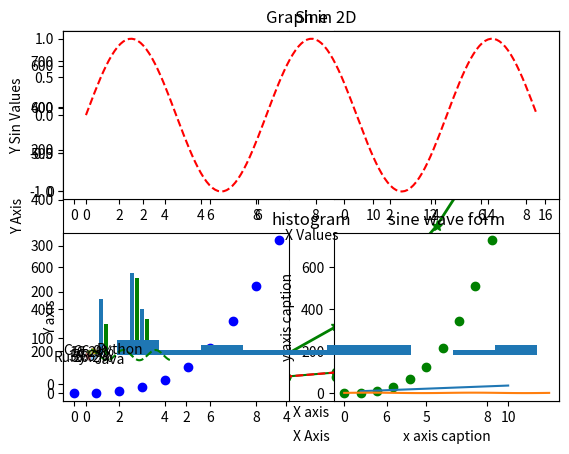

Reproduce this figure in Python.
################################################ MatplotLib Tutorial  ###################################################

'''
Matplotlib is a plotting library for the Python programming language and its numerical mathematics extension NumPy. 
It provides an object-oriented API for embedding plots into applications using general-purpose GUI toolkits like Tkinter,
 wxPython, Qt, or GTK+.

Some of the major Pros of Matplotlib are:

Generally easy to get started for simple plots
Support for custom labels and texts
Great control of every element in a figure
High-quality output in many formats
Very customizable in general

'''

import matplotlib.pyplot as plt
import numpy as np


## Simple Examples

x=np.arange(0,10)
y=np.arange(11,21)

a=np.arange(40,50)
b=np.arange(50,60)

######  plotting using matplot  #####

#SCTTER

plt.scatter(x, y,c='g')             # x is the x-axis value,y is y-axis value,s is solid pixels,c is colour
plt.xlabel('X Axis')
plt.ylabel('Y Axis') 
plt.title('Graph in 2D')
# plt.savefig('Test.png')     saves the image
plt.show()                      # to excute the plot

#PLOT
y=x*x
plt.plot(x,y,'go-')               # plot x and y using green circle markers
plt.show()

y=x*x
plt.plot(x,y,'r--')               # plot x and y using dashed line style
plt.show()

y=x*x
plt.plot(x,y,'r+')               # ditto, but with red plusses
plt.show()

y=x*x*x
plt.plot(x,y,'g*-',linewidth=2,markersize=8)
plt.xlabel('X Axis')
plt.ylabel('Y Axis') 
plt.title('Graph in 2D')
plt.show()


######## Creating Subplots ########

plt.subplot(2,2,1)
plt.plot(x,y,'r--')
plt.subplot(2,2,2)
plt.plot(x,y,'g*--')
plt.subplot(2,2,3)
plt.plot(x,y,'bo')
plt.subplot(2,2,4)
plt.plot(x,y,'go')
plt.show()



x = np.arange(1,11) 
y = 3 * x + 5 
plt.title("Matplotlib demo") 
plt.xlabel("x axis caption") 
plt.ylabel("y axis caption") 
plt.plot(x,y) 
plt.show()


# Compute the x and y coordinates for points on a sine curve 

x = np.arange(0, 4 * np.pi, 0.1) 
y = np.sin(x) 
plt.title("sine wave form") 

plt.plot(x, y) 
plt.show() 


#Subplot()

# Compute the x and y coordinates for points on sine and cosine curves 
x = np.arange(0, 5 * np.pi, 0.1) 
y_sin = np.sin(x) 
y_cos = np.cos(x)  
   
# Set up a subplot grid that has height 2 and width 1, 
# and set the first such subplot as active. 
plt.subplot(2, 1, 1)
   
# Make the first plot 
plt.plot(x, y_sin,'r--') 
plt.xlabel('X Values')
plt.ylabel('Y Sin Values')
plt.title('Sine')  
   
# Set the second subplot as active, and make the second plot. 
plt.subplot(2, 1, 2) 
plt.plot(x, y_cos,'g--') 
plt.xlabel('X Values')
plt.ylabel('Y Cos Values')    
plt.title('Cosine')  
   
plt.show()


######################## BAR PLOTS ########################

x = [2,8,10] 
y = [11,16,9]  

x2 = [3,9,11] 
y2 = [6,15,7] 
plt.bar(x, y) 
plt.bar(x2, y2, color = 'g') 
plt.title('Bar graph') 
plt.ylabel('Y axis') 
plt.xlabel('X axis')  

plt.show()

######################## Histograms ########################

a = np.array([22,87,5,43,56,73,55,54,11,20,51,5,79,31,27]) 
plt.hist(a) 
plt.title("histogram") 
plt.show()

######################## Pie Chart ########################
# Data to plot
labels = 'Python', 'C++', 'Ruby', 'Java'
sizes = [215, 130, 245, 210]
colors = ['gold', 'yellowgreen', 'lightcoral', 'lightskyblue']
explode = (0.4, 0, 0, 0)  # explode 1st slice

# Plot
plt.pie(sizes, explode=explode, labels=labels, colors=colors,
autopct='%1.1f%%', shadow=True)

plt.axis('equal')
plt.show()